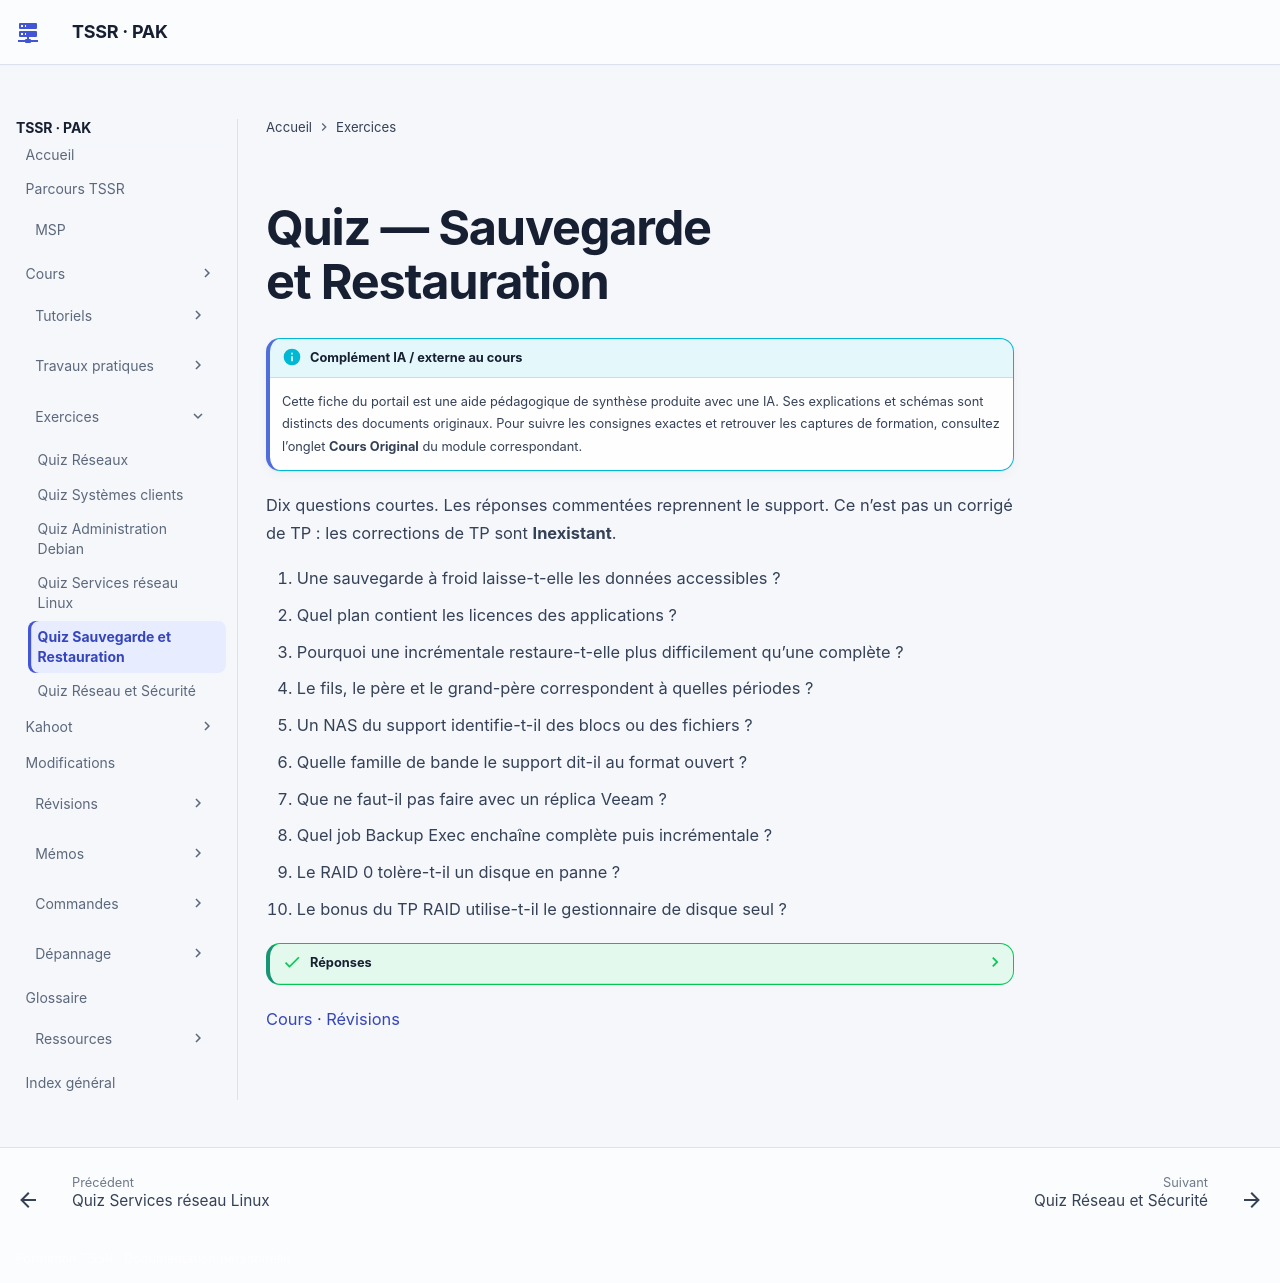

repository: sk34pk25/tssr-cours · page: exercices/quiz-sauvegarde-et-restauration/index.html · generator: mkdocs

# Quiz — Sauvegarde et Restauration

Dix questions courtes. Les réponses commentées reprennent le support. Ce n’est pas un corrigé de TP : les corrections de TP sont **Inexistant**.

1. Une sauvegarde à froid laisse-t-elle les données accessibles ?
2. Quel plan contient les licences des applications ?
3. Pourquoi une incrémentale restaure-t-elle plus difficilement qu’une complète ?
4. Le fils, le père et le grand-père correspondent à quelles périodes ?
5. Un NAS du support identifie-t-il des blocs ou des fichiers ?
6. Quelle famille de bande le support dit-il au format ouvert ?
7. Que ne faut-il pas faire avec un réplica Veeam ?
8. Quel job Backup Exec enchaîne complète puis incrémentale ?
9. Le RAID 0 tolère-t-il un disque en panne ?
10. Le bonus du TP RAID utilise-t-il le gestionnaire de disque seul ?

??? success "Réponses"

    1. Non. L’utilisateur n’y a pas accès pendant la copie, et le service est interrompu.
    2. Le PRA. Le PCA couvre en plus la communication, le repli et la crise.
    3. Il faut la complète et toutes les incrémentales. La complète se suffit.
    4. Quotidien, hebdomadaire, mensuel.
    5. Des fichiers, avec un offset d’octet. Les blocs sont le propos du SAN.
    6. LTO, Linear Tape-Open.
    7. Le démarrer à la main. La console Veeam sert au calcul de RTO.
    8. `srv-ad1 job`. Le job `srv-fic1 job` est une complète.
    9. Non. Le tableau indique « Pas de protection (0) ».
    10. Non. Il passe par les pools de stockage du gestionnaire de serveur.

[Cours](../modules/16-sauvegarde-et-restauration/index.md) · [Révisions](../revision/16-sauvegarde-et-restauration/index.md)
